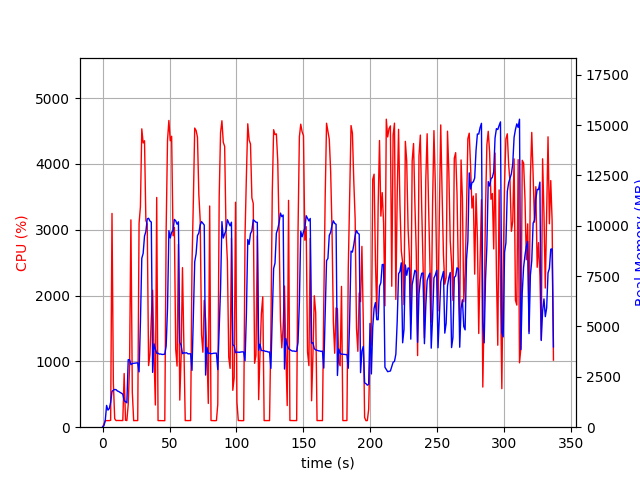

Source data for this figure (header and first rows):
elapsed_time, nproc, cpu, mem_real, mem_virtual
4.5299530029296875e-05, 1, 0.0, 7.723, 3185
1.007, 1, 42.7, 73.7, 690.2
2.015, 1, 100.2, 323.7, 1894
3.023, 1, 100.2, 1082, 3180
4.031, 1, 99.2, 847.7, 3180
5.041, 1, 100.0, 924.8, 2668
6.049, 1, 105.1, 1234, 6702
7.057, 1, 3249, 1775, 7347
8.066, 1, 678.1, 1841, 7455
9.074, 1, 128.9, 1872, 7559
10.08, 1, 100.2, 1863, 7559
11.09, 1, 102.1, 1798, 7559
12.1, 1, 102.1, 1773, 7559
13.11, 1, 102.2, 1725, 7559
14.12, 1, 102.1, 1688, 7559
15.13, 1, 100.9, 1637, 7559
16.14, 1, 815.7, 1324, 8841
17.14, 1, 105.2, 1269, 9353
18.15, 1, 101.0, 1208, 9353
19.16, 1, 345.1, 3352, 12233
20.17, 1, 932.0, 3349, 12233
21.18, 1, 3151, 3105, 12233
22.23, 1, 528.8, 3159, 12233
23.24, 1, 99.2, 3174, 12233
24.24, 1, 101.2, 3179, 12233
25.25, 1, 100.1, 3190, 12233
26.26, 1, 101.2, 3195, 12233
27.27, 1, 3098, 2744, 12233
28.28, 1, 3350, 5198, 12245
29.29, 1, 4534, 8386, 18750
30.32, 1, 4319, 8628, 22249
31.33, 1, 4353, 9484, 22249
32.34, 1, 3141, 9718, 22381
33.36, 1, 3088, 10344, 22381
34.38, 1, 936.4, 10372, 22381
35.38, 1, 1105, 10234, 22381
36.39, 1, 1663, 10185, 22381
37.4, 1, 2082, 2722, 23005
38.41, 1, 1125, 4137, 22493
39.42, 1, 337.2, 3879, 22493
40.43, 1, 3492, 3671, 22493
41.44, 1, 100.2, 3673, 22493
42.44, 1, 100.1, 3628, 22493
43.45, 1, 101.1, 3633, 22493
44.46, 1, 100.1, 3609, 22493
45.47, 1, 101.1, 3615, 22493
46.48, 1, 99.2, 3624, 22493
47.49, 1, 3003, 4032, 22493
48.5, 1, 4358, 5901, 22513
49.53, 1, 4662, 9756, 23347
50.55, 1, 4352, 9391, 23347
51.58, 1, 4422, 9675, 23347
52.61, 1, 2909, 9749, 23347
53.62, 1, 3036, 10316, 23347
54.63, 1, 1184, 10248, 23347
55.63, 1, 928.8, 10077, 23347
56.65, 1, 2779, 10196, 23347
57.65, 1, 411.8, 4209, 23347
58.66, 1, 1086, 4070, 23347
59.67, 1, 2425, 3647, 23347
... 273 more rows
